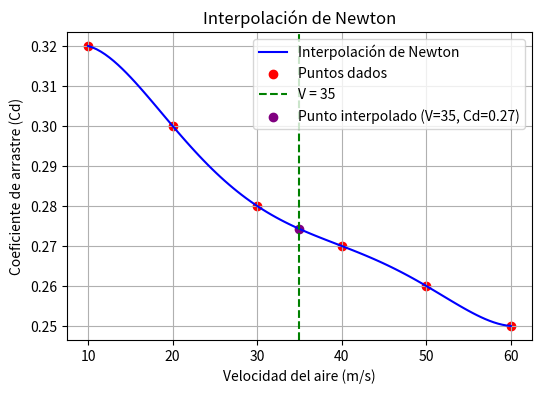

This figure's Python source:
import numpy as np
import matplotlib.pyplot as plt

# Función para calcular la tabla de diferencias divididas de Newton
def newton_divided_diff(x, y):
    """ Calcula la tabla de diferencias divididas """
    n = len(x)
    coef = np.zeros([n, n])
    coef[:, 0] = y  # Primera columna es y

    for j in range(1, n):
        for i in range(n - j):
            coef[i, j] = (coef[i + 1, j - 1] - coef[i, j - 1]) / (x[i + j] - x[i])

    return coef[0, :]  # Retorna la primera fila (coeficientes)

# Función para evaluar la interpolación de Newton en un punto o varios puntos
def newton_interpolation(x_points, y_points, x_eval):
    """ Evalúa el polinomio de Newton """
    coef = newton_divided_diff(x_points, y_points)
    n = len(x_points)
    result = []

    for x in x_eval:  # Puede evaluar múltiples puntos
        term = coef[0]
        product = 1
        for i in range(1, n):
            product *= (x - x_points[i - 1])
            term += coef[i] * product
        result.append(term)

    return np.array(result)

# Puntos de interpolación
x_points = np.array([10, 20, 30, 40, 50, 60])
y_points = np.array([0.32, 0.30, 0.28, 0.27, 0.26, 0.25])

# Evaluar la interpolación en un valor específico
x_target = 35
y_target = newton_interpolation(x_points, y_points, [x_target])[0]
print(f"El coeficiente de arrastre de una velocidad de {x_target}m/s es Cd = {y_target:.2f}")

# Puntos para graficar la interpolación
x_values = np.linspace(min(x_points), max(x_points), 100)
y_values = newton_interpolation(x_points, y_points, x_values)

# Graficar los puntos y la interpolación
plt.figure(figsize=(6, 4))
plt.plot(x_values, y_values, label="Interpolación de Newton", color="blue")
plt.scatter(x_points, y_points, color="red", label="Puntos dados")
plt.axvline(x=x_target, color="green", linestyle="--", label=f"V = {x_target}")
plt.scatter([x_target], [y_target], color="purple", label=f"Punto interpolado (V={x_target}, Cd={y_target:.2f})")
plt.xlabel("Velocidad del aire (m/s)")
plt.ylabel("Coeficiente de arrastre (Cd)")
plt.title("Interpolación de Newton")
plt.legend()
plt.grid(True)
plt.savefig("newton_interpolacion.png")
plt.show()
